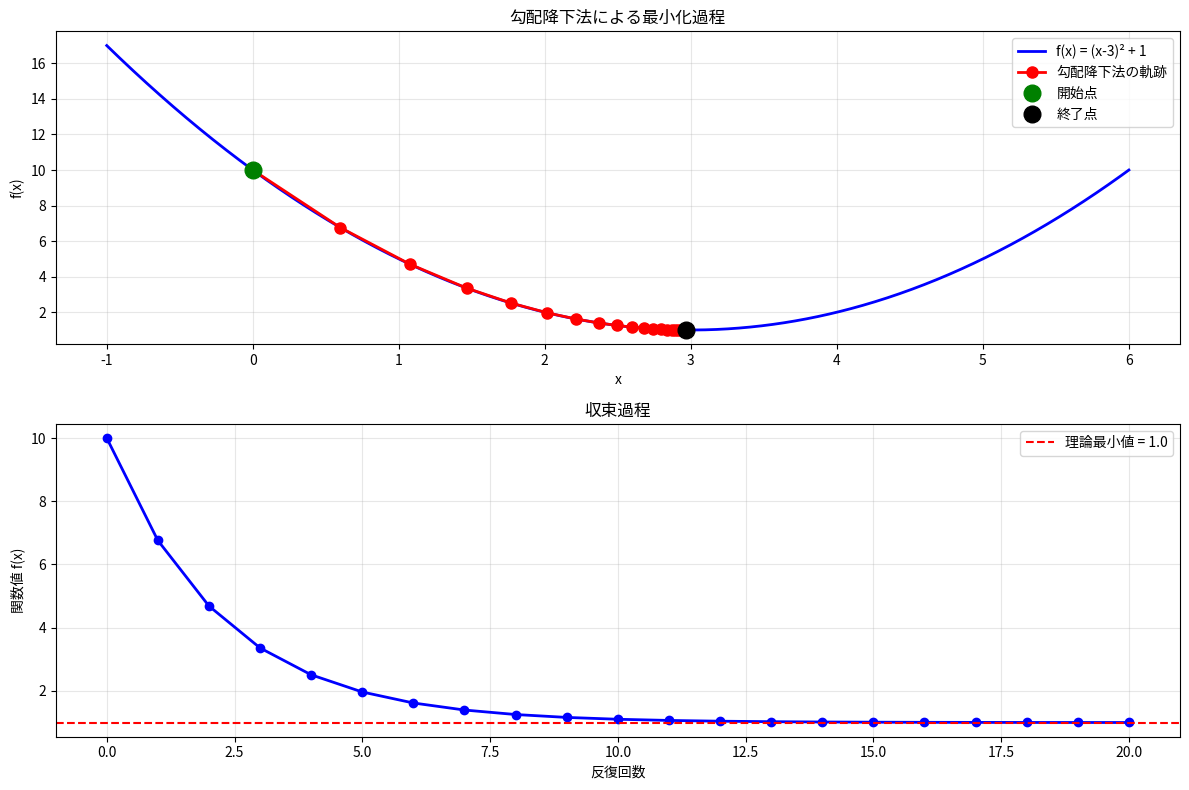
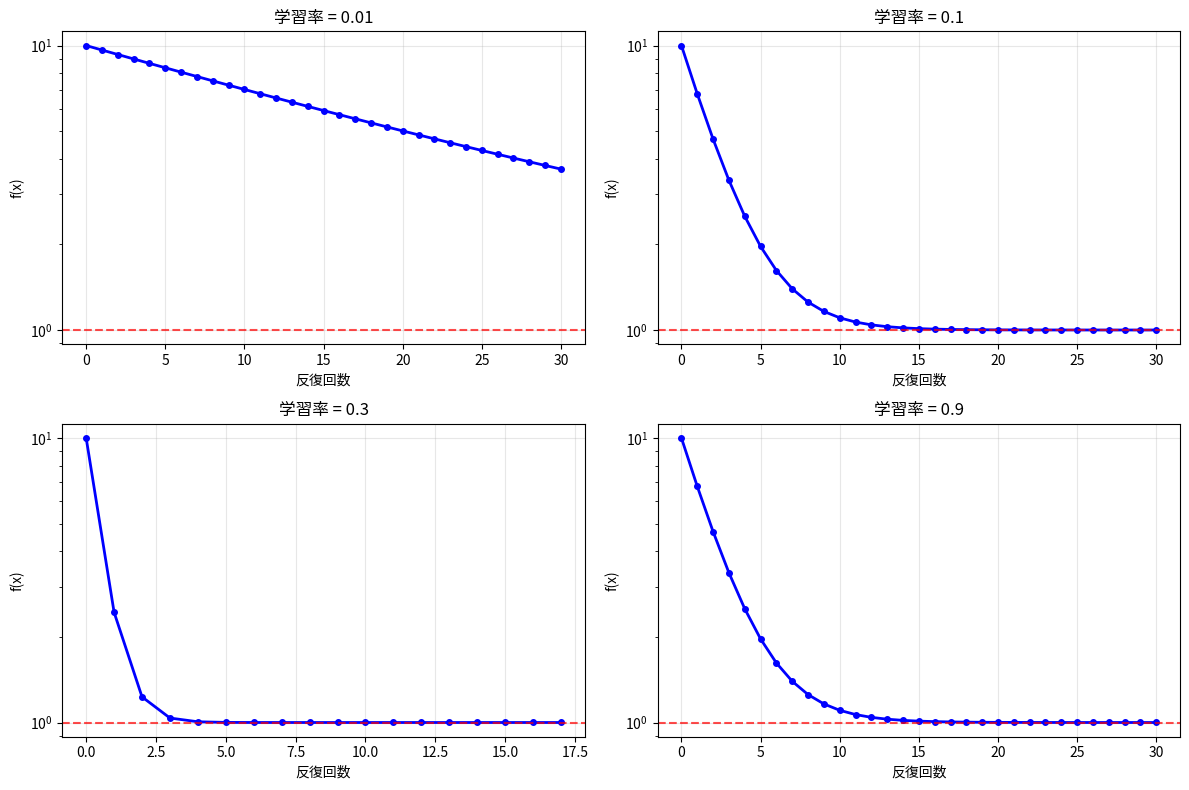

Write the Python code that produced these figures, in order.
import numpy as np
import matplotlib.pyplot as plt

# 1. 目的関数とその導関数を定義
def objective_function(x):
    """最小化したい関数: f(x) = (x-3)^2 + 1"""
    return (x - 3)**2 + 1

def gradient(x):
    """目的関数の導関数: f'(x) = 2(x-3)"""
    return 2 * (x - 3)

# 2. 勾配降下法の実装
def gradient_descent(start_x, learning_rate, max_iterations, tolerance=1e-6):
    """
    勾配降下法で最小値を求める
    
    Parameters:
    - start_x: 初期値
    - learning_rate: 学習率
    - max_iterations: 最大反復回数
    - tolerance: 収束判定の閾値
    
    Returns:
    - x_history: xの履歴
    - f_history: 関数値の履歴
    """
    x = start_x
    x_history = [x]
    f_history = [objective_function(x)]
    
    for i in range(max_iterations):
        # 現在の点での勾配を計算
        grad = gradient(x)
        
        # パラメータを更新
        x_new = x - learning_rate * grad
        
        # 履歴を記録
        x_history.append(x_new)
        f_history.append(objective_function(x_new))
        
        # 収束判定
        if abs(x_new - x) < tolerance:
            print(f"収束しました（反復回数: {i+1}）")
            break
        
        x = x_new
    
    return np.array(x_history), np.array(f_history)

# 3. 実行とビジュアライゼーション
def visualize_gradient_descent():
    # パラメータ設定
    start_x = 0.0
    learning_rate = 0.1
    max_iterations = 20
    
    print("=== 勾配降下法による最小化 ===")
    print(f"目的関数: f(x) = (x-3)² + 1")
    print(f"初期値: {start_x}")
    print(f"学習率: {learning_rate}")
    print("-" * 40)
    
    # 勾配降下法を実行
    x_history, f_history = gradient_descent(start_x, learning_rate, max_iterations)
    
    # 結果表示
    print(f"最終結果: x = {x_history[-1]:.6f}, f(x) = {f_history[-1]:.6f}")
    print(f"理論値: x = 3.0, f(x) = 1.0")
    
    # プロット用データ
    x_plot = np.linspace(-1, 6, 1000)
    y_plot = objective_function(x_plot)
    
    # 図を作成
    plt.figure(figsize=(12, 8))
    
    # 上のサブプロット: 関数と最適化過程
    plt.subplot(2, 1, 1)
    plt.plot(x_plot, y_plot, 'b-', linewidth=2, label='f(x) = (x-3)² + 1')
    plt.plot(x_history, f_history, 'ro-', markersize=8, linewidth=2, 
             label='勾配降下法の軌跡')
    plt.plot(x_history[0], f_history[0], 'go', markersize=12, label='開始点')
    plt.plot(x_history[-1], f_history[-1], 'ko', markersize=12, label='終了点')
    plt.xlabel('x')
    plt.ylabel('f(x)')
    plt.title('勾配降下法による最小化過程')
    plt.legend()
    plt.grid(True, alpha=0.3)
    
    # 下のサブプロット: 収束過程
    plt.subplot(2, 1, 2)
    iterations = range(len(f_history))
    plt.plot(iterations, f_history, 'bo-', linewidth=2, markersize=6)
    plt.axhline(y=1.0, color='r', linestyle='--', label='理論最小値 = 1.0')
    plt.xlabel('反復回数')
    plt.ylabel('関数値 f(x)')
    plt.title('収束過程')
    plt.legend()
    plt.grid(True, alpha=0.3)
    
    plt.tight_layout()
    plt.show()
    
    # 各ステップの詳細を表示
    print("\n=== 各ステップの詳細 ===")
    for i in range(min(10, len(x_history))):  # 最初の10ステップまで表示
        print(f"Step {i}: x = {x_history[i]:.6f}, f(x) = {f_history[i]:.6f}, "
              f"gradient = {gradient(x_history[i]):.6f}")

# 4. 異なる学習率での比較
def compare_learning_rates():
    """異なる学習率での収束速度を比較"""
    learning_rates = [0.01, 0.1, 0.3, 0.9]
    start_x = 0.0
    max_iterations = 30
    
    plt.figure(figsize=(12, 8))
    
    for i, lr in enumerate(learning_rates):
        x_history, f_history = gradient_descent(start_x, lr, max_iterations)
        
        plt.subplot(2, 2, i+1)
        iterations = range(len(f_history))
        plt.plot(iterations, f_history, 'bo-', linewidth=2, markersize=4)
        plt.axhline(y=1.0, color='r', linestyle='--', alpha=0.7)
        plt.title(f'学習率 = {lr}')
        plt.xlabel('反復回数')
        plt.ylabel('f(x)')
        plt.grid(True, alpha=0.3)
        plt.yscale('log')  # 対数スケール
    
    plt.tight_layout()
    plt.show()

# 実行
if __name__ == "__main__":
    # 基本的な勾配降下法の実行
    visualize_gradient_descent()
    
    print("\n" + "="*50)
    print("異なる学習率での比較")
    print("="*50)
    
    # 学習率比較
    compare_learning_rates()
